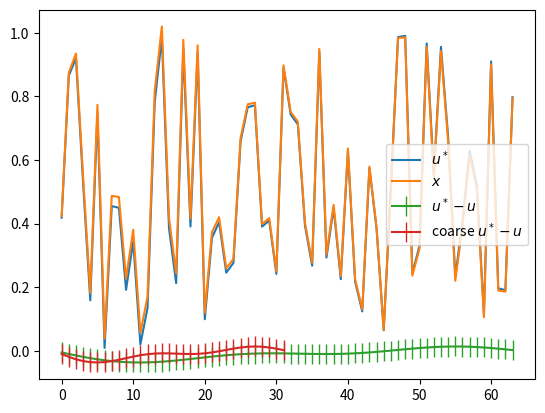

Recreate this plot in Python.
import numpy as np
import scipy as sp
import scipy.sparse as sparse
import matplotlib.pyplot as plt

n = 64
A = sparse.diags([-1, 2, -1], [-1, 0, 1], shape=(n,n), format='csr')

I = sparse.eye(n, format='csr')
Dinv = 0.5 * I
D = 2 * I
E = -sparse.tril(A, -1)

np.random.seed(65883)
ustar = np.random.rand(n)
b = A * ustar

plt.plot(ustar, label=r'$u^*$')
plt.legend()

omega = 2.0/3.0
rnorm = []
monitor = True
u = np.random.rand(n)
for i in range(200):
    u[:] = u + omega * Dinv * (b - A * u)
    #u[:] = u - sla.spsolve(D-E, A*u)
    rnorm.append(np.linalg.norm(b - A * u))

plt.plot(u, label=r'$x$')
plt.legend()

plt.plot(ustar - u, marker='|', markersize=15, label=r'$u^* - u$')
plt.legend()

e = ustar - u
plt.plot(e[1::2], marker='|', markersize=15, label=r'coarse $u^* - u$')
plt.legend()





